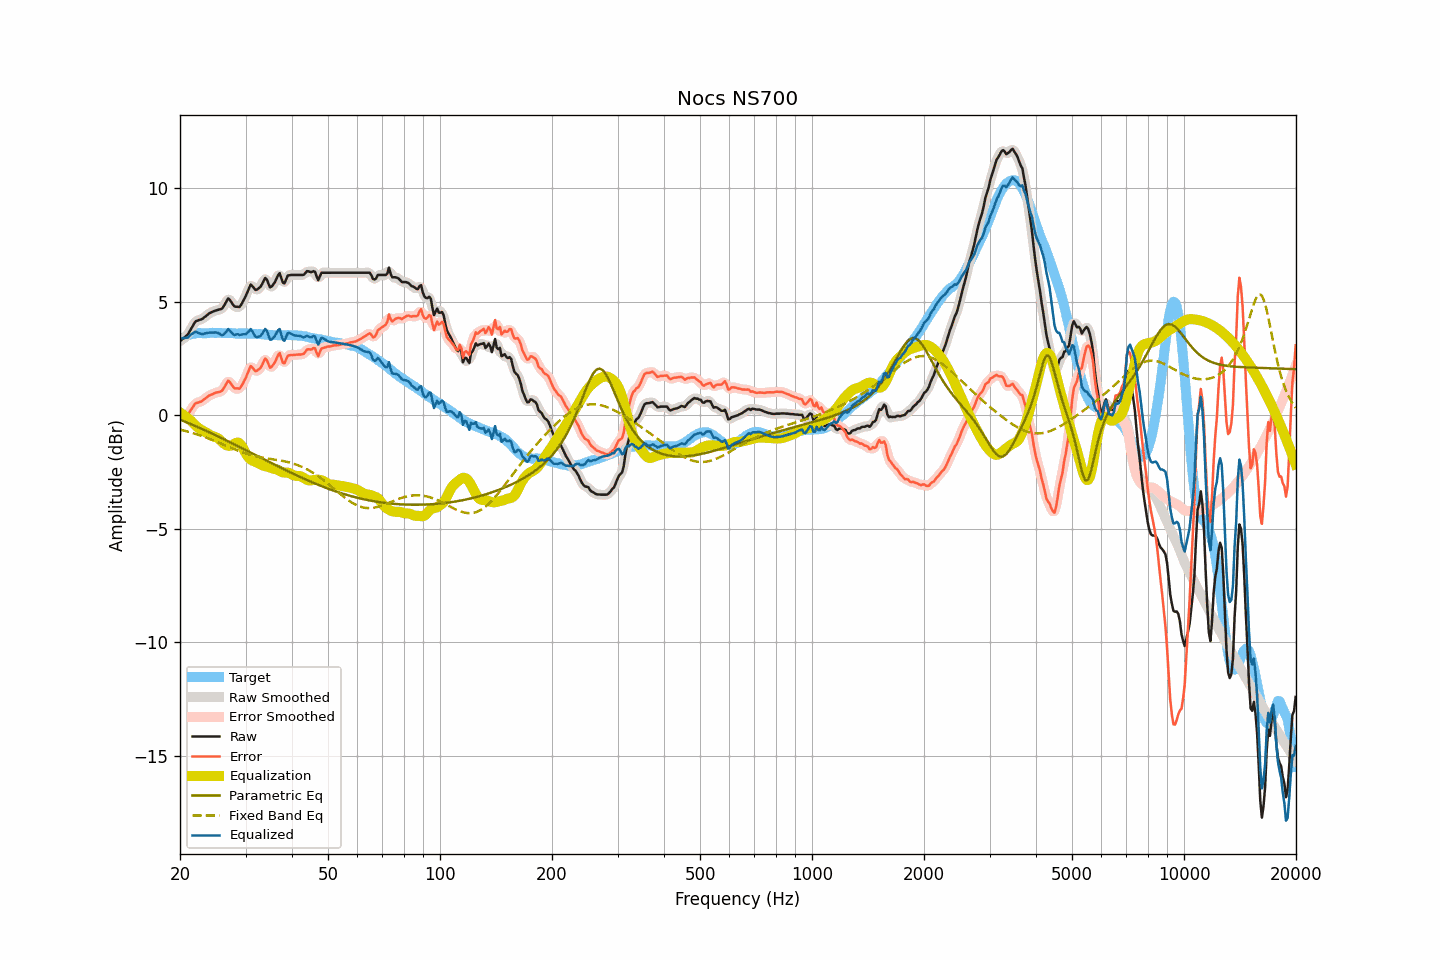

The data file committed next to this chart (first rows):
frequency, raw, smoothed, error, error_smoothed, equalization, parametric_eq, fixed_band_eq, equalized_raw, equalized_smoothed, target
20.00, 3.26, 3.27, -0.05, -0.04, 0.12, -0.20, -0.63, 3.37, 3.38, 3.31
20.20, 3.32, 3.31, -0.04, -0.04, 0.07, -0.22, -0.65, 3.39, 3.38, 3.36
20.40, 3.38, 3.37, -0.03, -0.04, 0.02, -0.25, -0.67, 3.40, 3.39, 3.41
20.61, 3.44, 3.43, 0.00, -0.01, -0.03, -0.28, -0.69, 3.40, 3.40, 3.43
20.81, 3.50, 3.50, 0.01, 0.01, -0.09, -0.31, -0.71, 3.41, 3.41, 3.49
21.02, 3.57, 3.58, 0.04, 0.07, -0.14, -0.34, -0.73, 3.43, 3.44, 3.52
21.23, 3.70, 3.69, 0.15, 0.14, -0.20, -0.37, -0.75, 3.50, 3.49, 3.54
21.44, 3.82, 3.82, 0.26, 0.25, -0.26, -0.40, -0.77, 3.56, 3.56, 3.56
21.66, 3.94, 3.95, 0.35, 0.37, -0.33, -0.43, -0.79, 3.60, 3.62, 3.58
21.87, 4.07, 4.05, 0.48, 0.46, -0.41, -0.46, -0.81, 3.66, 3.65, 3.59
22.09, 4.15, 4.13, 0.54, 0.52, -0.47, -0.49, -0.83, 3.67, 3.66, 3.61
22.31, 4.17, 4.18, 0.55, 0.56, -0.54, -0.52, -0.86, 3.63, 3.64, 3.62
22.54, 4.20, 4.20, 0.58, 0.58, -0.59, -0.55, -0.88, 3.61, 3.61, 3.62
22.76, 4.22, 4.22, 0.60, 0.60, -0.63, -0.59, -0.90, 3.58, 3.58, 3.62
22.99, 4.25, 4.26, 0.64, 0.64, -0.67, -0.62, -0.93, 3.57, 3.58, 3.61
23.22, 4.31, 4.30, 0.70, 0.69, -0.71, -0.65, -0.95, 3.60, 3.59, 3.61
23.45, 4.36, 4.36, 0.75, 0.75, -0.75, -0.68, -0.98, 3.61, 3.61, 3.61
23.69, 4.42, 4.42, 0.80, 0.81, -0.80, -0.71, -1.01, 3.62, 3.62, 3.62
23.92, 4.48, 4.47, 0.86, 0.85, -0.84, -0.75, -1.03, 3.64, 3.63, 3.62
24.16, 4.52, 4.52, 0.89, 0.89, -0.88, -0.78, -1.06, 3.64, 3.64, 3.62
24.40, 4.55, 4.55, 0.91, 0.92, -0.91, -0.81, -1.09, 3.63, 3.64, 3.63
24.65, 4.58, 4.58, 0.95, 0.95, -0.94, -0.85, -1.12, 3.64, 3.64, 3.62
24.89, 4.61, 4.60, 0.99, 0.98, -0.96, -0.88, -1.15, 3.65, 3.64, 3.62
25.14, 4.63, 4.63, 1.01, 1.00, -0.99, -0.91, -1.18, 3.64, 3.64, 3.62
25.39, 4.65, 4.64, 1.02, 1.02, -1.04, -0.95, -1.21, 3.61, 3.61, 3.63
25.65, 4.67, 4.66, 1.04, 1.04, -1.10, -0.98, -1.24, 3.57, 3.56, 3.63
25.91, 4.69, 4.70, 1.07, 1.08, -1.17, -1.01, -1.27, 3.52, 3.54, 3.62
26.16, 4.78, 4.78, 1.16, 1.17, -1.23, -1.05, -1.30, 3.55, 3.55, 3.62
26.43, 4.90, 4.91, 1.28, 1.29, -1.29, -1.08, -1.33, 3.61, 3.62, 3.62
26.69, 5.03, 5.03, 1.41, 1.41, -1.33, -1.12, -1.36, 3.70, 3.71, 3.61
26.96, 5.15, 5.09, 1.52, 1.47, -1.35, -1.15, -1.39, 3.80, 3.75, 3.62
27.23, 5.08, 5.08, 1.46, 1.46, -1.35, -1.19, -1.42, 3.73, 3.73, 3.62
27.50, 4.98, 4.99, 1.36, 1.37, -1.33, -1.22, -1.45, 3.65, 3.65, 3.62
27.77, 4.87, 4.87, 1.26, 1.26, -1.30, -1.26, -1.48, 3.57, 3.58, 3.61
28.05, 4.79, 4.81, 1.18, 1.20, -1.25, -1.29, -1.51, 3.53, 3.55, 3.61
28.33, 4.78, 4.76, 1.18, 1.16, -1.22, -1.33, -1.53, 3.56, 3.55, 3.60
28.62, 4.78, 4.76, 1.18, 1.16, -1.21, -1.36, -1.56, 3.57, 3.55, 3.59
28.90, 4.77, 4.79, 1.16, 1.20, -1.23, -1.40, -1.59, 3.53, 3.56, 3.60
29.19, 4.86, 4.86, 1.27, 1.27, -1.31, -1.43, -1.62, 3.55, 3.55, 3.59
29.48, 4.99, 4.98, 1.38, 1.37, -1.43, -1.47, -1.64, 3.56, 3.55, 3.61
29.78, 5.13, 5.12, 1.53, 1.52, -1.56, -1.50, -1.67, 3.57, 3.56, 3.60
30.08, 5.26, 5.27, 1.66, 1.67, -1.69, -1.54, -1.69, 3.57, 3.58, 3.61
30.38, 5.43, 5.45, 1.84, 1.86, -1.80, -1.58, -1.71, 3.63, 3.65, 3.59
30.68, 5.60, 5.61, 2.00, 2.01, -1.90, -1.61, -1.73, 3.70, 3.71, 3.59
30.99, 5.76, 5.69, 2.17, 2.10, -1.96, -1.65, -1.75, 3.80, 3.73, 3.59
31.30, 5.69, 5.68, 2.10, 2.09, -2.00, -1.68, -1.77, 3.69, 3.68, 3.59
31.61, 5.60, 5.61, 2.01, 2.03, -2.03, -1.72, -1.79, 3.57, 3.59, 3.59
31.93, 5.52, 5.55, 1.93, 1.97, -2.06, -1.76, -1.81, 3.46, 3.49, 3.58
32.24, 5.54, 5.54, 1.97, 1.96, -2.10, -1.79, -1.82, 3.44, 3.44, 3.57
32.57, 5.60, 5.58, 2.02, 2.00, -2.13, -1.83, -1.84, 3.46, 3.45, 3.58
32.89, 5.65, 5.66, 2.07, 2.09, -2.17, -1.86, -1.85, 3.48, 3.50, 3.58
33.22, 5.77, 5.79, 2.20, 2.23, -2.20, -1.90, -1.86, 3.57, 3.59, 3.56
33.55, 5.91, 5.92, 2.35, 2.36, -2.23, -1.94, -1.88, 3.68, 3.69, 3.56
33.89, 6.05, 5.99, 2.50, 2.44, -2.24, -1.97, -1.89, 3.80, 3.75, 3.55
34.23, 5.98, 5.94, 2.42, 2.39, -2.26, -2.01, -1.90, 3.72, 3.68, 3.55
34.57, 5.81, 5.81, 2.27, 2.27, -2.28, -2.04, -1.91, 3.53, 3.54, 3.54
34.92, 5.63, 5.70, 2.09, 2.16, -2.30, -2.08, -1.92, 3.32, 3.39, 3.54
35.27, 5.67, 5.67, 2.13, 2.13, -2.33, -2.11, -1.93, 3.33, 3.33, 3.53
35.62, 5.76, 5.73, 2.23, 2.20, -2.36, -2.15, -1.94, 3.40, 3.38, 3.53
35.97, 5.86, 5.87, 2.33, 2.34, -2.37, -2.19, -1.95, 3.49, 3.50, 3.53
... 635 more rows
